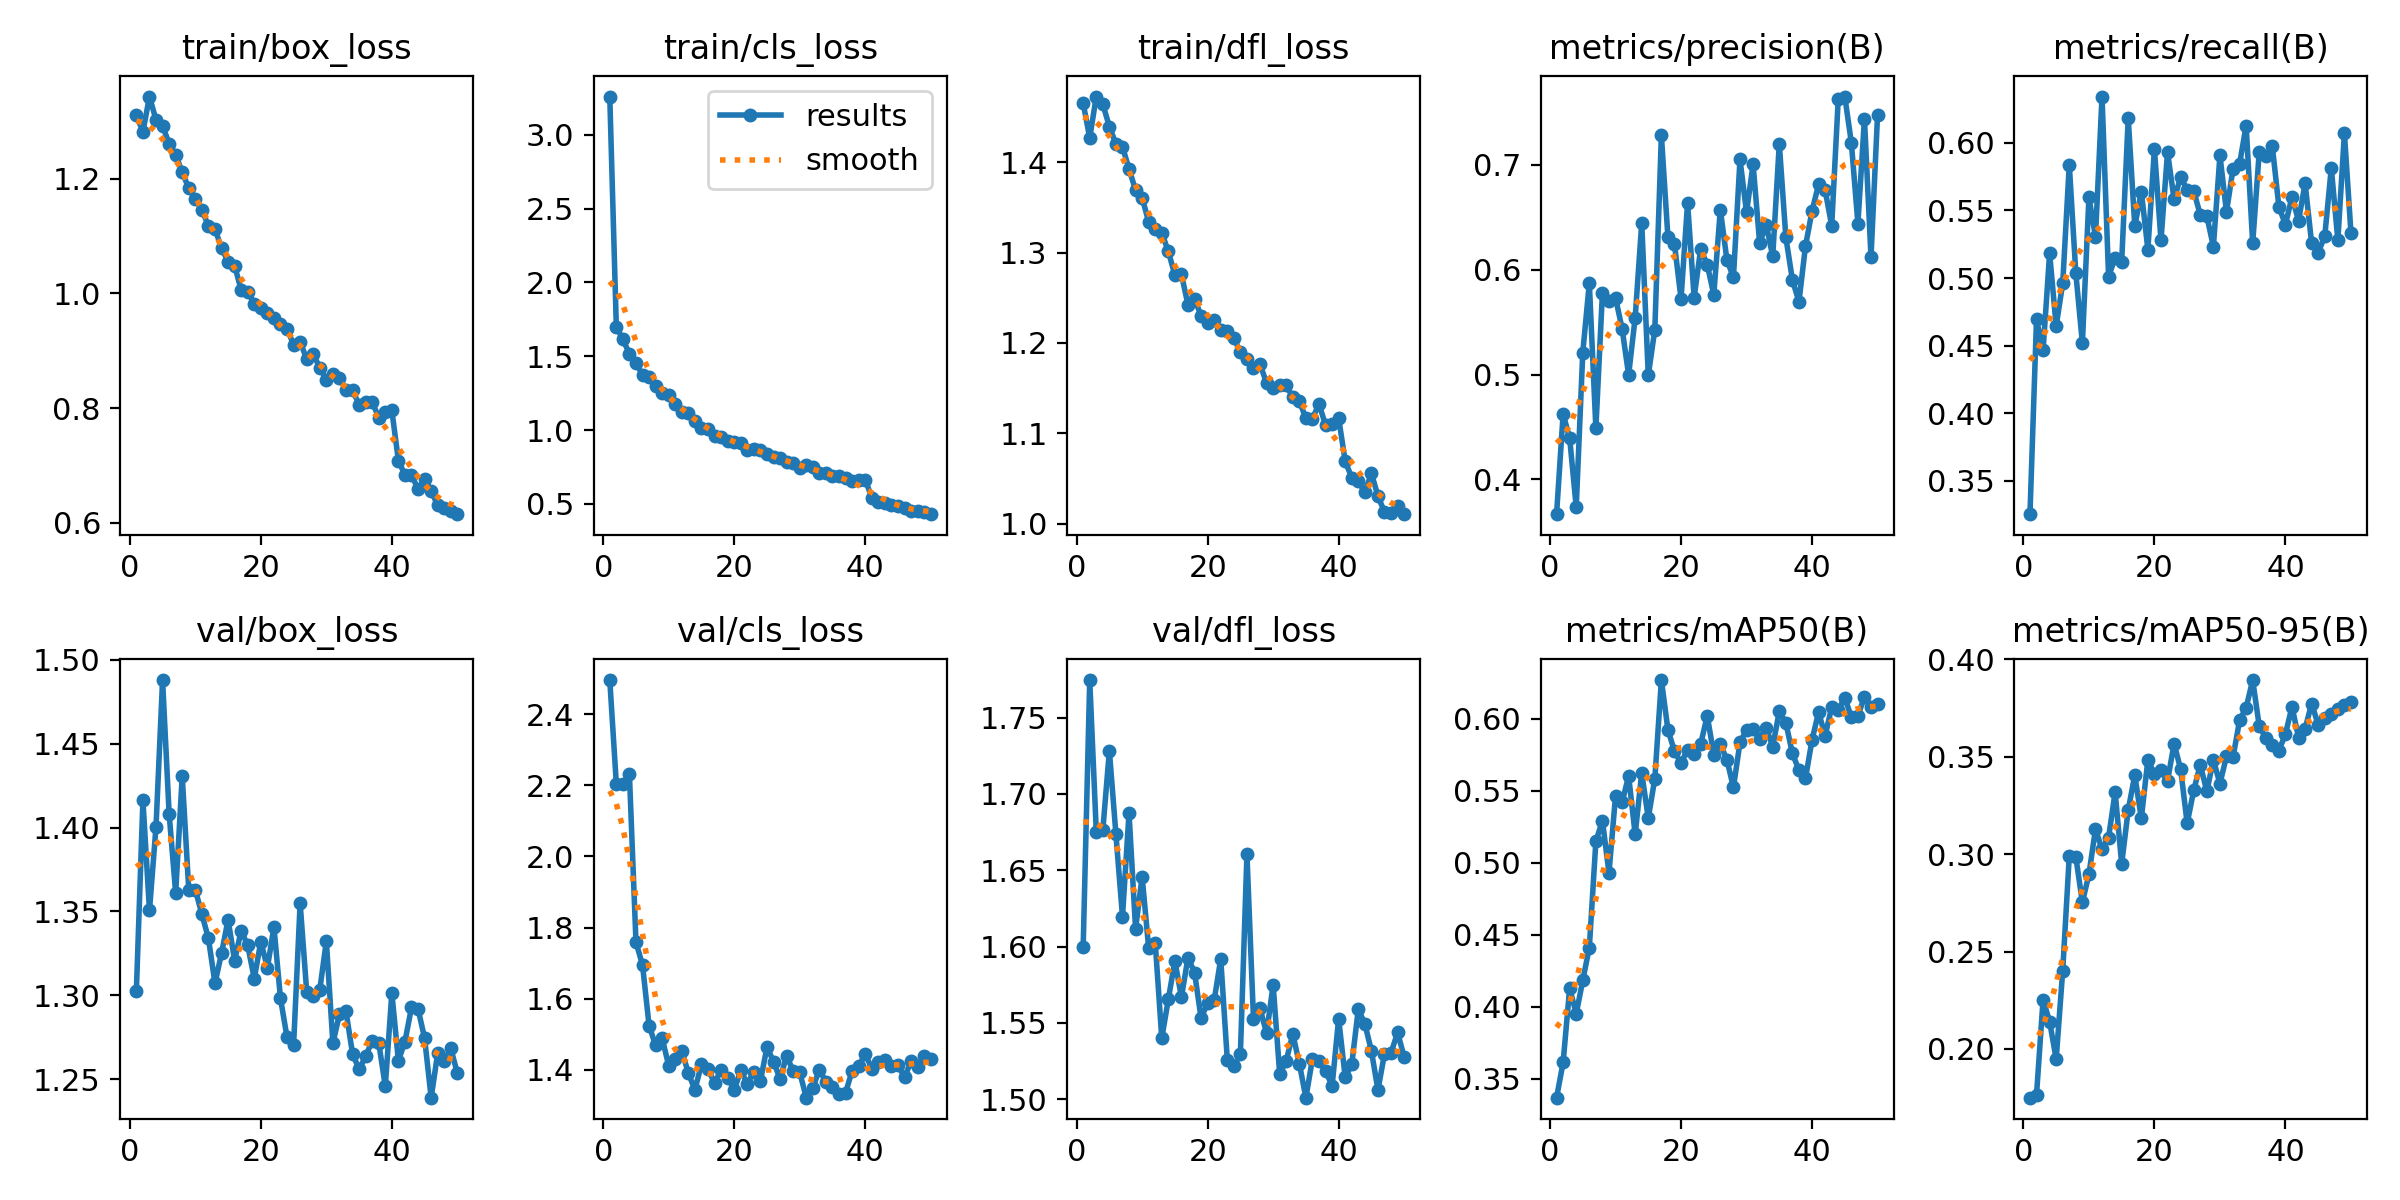

Values plotted in this chart, from the file beside it:
epoch, time, train/box_loss, train/cls_loss, train/dfl_loss, metrics/precision(B), metrics/recall(B), metrics/mAP50(B), metrics/mAP50-95(B), val/box_loss, val/cls_loss, val/dfl_loss, lr/pg0, lr/pg1, lr/pg2
1, 7.671, 1.31, 3.258, 1.465, 0.3669, 0.3253, 0.3368, 0.1749, 1.303, 2.496, 1.6, 0.000327, 0.000327, 0.000327
2, 12.69, 1.281, 1.7, 1.427, 0.4624, 0.4695, 0.3613, 0.1764, 1.416, 2.205, 1.775, 0.0006473, 0.0006473, 0.0006473
3, 17.52, 1.343, 1.613, 1.473, 0.4392, 0.4465, 0.4129, 0.2253, 1.351, 2.203, 1.675, 0.0009544, 0.0009544, 0.0009544
4, 22.23, 1.302, 1.517, 1.464, 0.3736, 0.5184, 0.3951, 0.214, 1.401, 2.231, 1.676, 0.0009406, 0.0009406, 0.0009406
5, 26.94, 1.292, 1.456, 1.439, 0.5211, 0.4645, 0.4183, 0.1947, 1.488, 1.759, 1.728, 0.0009208, 0.0009208, 0.0009208
6, 31.6, 1.261, 1.37, 1.42, 0.5873, 0.4962, 0.4411, 0.2402, 1.408, 1.694, 1.674, 0.000901, 0.000901, 0.000901
7, 36.36, 1.241, 1.358, 1.417, 0.4488, 0.5839, 0.5148, 0.299, 1.361, 1.524, 1.62, 0.0008812, 0.0008812, 0.0008812
8, 41.07, 1.211, 1.297, 1.392, 0.5779, 0.5036, 0.5292, 0.2985, 1.431, 1.468, 1.687, 0.0008614, 0.0008614, 0.0008614
9, 45.83, 1.183, 1.25, 1.369, 0.5702, 0.4519, 0.493, 0.2752, 1.363, 1.488, 1.612, 0.0008416, 0.0008416, 0.0008416
10, 50.86, 1.165, 1.238, 1.361, 0.5733, 0.5596, 0.5463, 0.2896, 1.363, 1.411, 1.646, 0.0008218, 0.0008218, 0.0008218
11, 56.28, 1.146, 1.174, 1.334, 0.544, 0.5306, 0.5419, 0.3129, 1.348, 1.431, 1.599, 0.000802, 0.000802, 0.000802
12, 62.41, 1.117, 1.119, 1.326, 0.4998, 0.6343, 0.5603, 0.3024, 1.334, 1.452, 1.603, 0.0007822, 0.0007822, 0.0007822
13, 68.13, 1.112, 1.113, 1.322, 0.5544, 0.5011, 0.5196, 0.3085, 1.307, 1.39, 1.54, 0.0007624, 0.0007624, 0.0007624
14, 73.61, 1.079, 1.061, 1.301, 0.6445, 0.5149, 0.5624, 0.3318, 1.325, 1.343, 1.565, 0.0007426, 0.0007426, 0.0007426
15, 79.14, 1.055, 1.011, 1.275, 0.4993, 0.5122, 0.531, 0.295, 1.345, 1.415, 1.591, 0.0007228, 0.0007228, 0.0007228
16, 84.95, 1.048, 1.005, 1.276, 0.543, 0.6184, 0.5585, 0.3227, 1.321, 1.4, 1.567, 0.000703, 0.000703, 0.000703
17, 90, 1.006, 0.9607, 1.242, 0.7283, 0.5384, 0.6269, 0.3405, 1.339, 1.363, 1.593, 0.0006832, 0.0006832, 0.0006832
18, 95.04, 1.003, 0.95, 1.249, 0.631, 0.5639, 0.5923, 0.3184, 1.33, 1.4, 1.583, 0.0006634, 0.0006634, 0.0006634
19, 100, 0.9817, 0.9289, 1.23, 0.6243, 0.5211, 0.5775, 0.3484, 1.31, 1.377, 1.553, 0.0006436, 0.0006436, 0.0006436
20, 105.1, 0.9748, 0.9183, 1.222, 0.5724, 0.5953, 0.5692, 0.3412, 1.332, 1.343, 1.563, 0.0006238, 0.0006238, 0.0006238
21, 110.1, 0.966, 0.9128, 1.226, 0.6639, 0.528, 0.5786, 0.3429, 1.316, 1.398, 1.565, 0.000604, 0.000604, 0.000604
22, 115, 0.9576, 0.8639, 1.214, 0.5735, 0.5931, 0.5758, 0.3376, 1.341, 1.36, 1.592, 0.0005842, 0.0005842, 0.0005842
23, 120, 0.9465, 0.8712, 1.213, 0.62, 0.5582, 0.5824, 0.3568, 1.298, 1.395, 1.526, 0.0005644, 0.0005644, 0.0005644
24, 125, 0.9383, 0.8644, 1.206, 0.6049, 0.5746, 0.6021, 0.3436, 1.275, 1.368, 1.522, 0.0005446, 0.0005446, 0.0005446
25, 130.1, 0.9106, 0.835, 1.19, 0.5763, 0.5655, 0.5751, 0.3158, 1.27, 1.464, 1.53, 0.0005248, 0.0005248, 0.0005248
26, 135.1, 0.9156, 0.8175, 1.182, 0.6574, 0.5645, 0.5824, 0.3328, 1.355, 1.423, 1.66, 0.000505, 0.000505, 0.000505
27, 140.1, 0.8855, 0.8083, 1.172, 0.6096, 0.5467, 0.5716, 0.3459, 1.302, 1.374, 1.553, 0.0004852, 0.0004852, 0.0004852
28, 145.1, 0.8936, 0.7831, 1.176, 0.5928, 0.5458, 0.5523, 0.3322, 1.3, 1.439, 1.559, 0.0004654, 0.0004654, 0.0004654
29, 150.2, 0.8707, 0.7749, 1.156, 0.7054, 0.5233, 0.5836, 0.3484, 1.303, 1.395, 1.543, 0.0004456, 0.0004456, 0.0004456
30, 155.2, 0.8495, 0.7439, 1.151, 0.6548, 0.5907, 0.5921, 0.3361, 1.332, 1.392, 1.575, 0.0004258, 0.0004258, 0.0004258
31, 160.2, 0.8599, 0.7629, 1.154, 0.7007, 0.549, 0.5928, 0.3503, 1.272, 1.321, 1.516, 0.000406, 0.000406, 0.000406
32, 165.3, 0.8533, 0.7474, 1.153, 0.6256, 0.5809, 0.5861, 0.3498, 1.289, 1.349, 1.525, 0.0003862, 0.0003862, 0.0003862
33, 170.3, 0.8317, 0.7114, 1.14, 0.643, 0.5845, 0.5938, 0.3687, 1.29, 1.4, 1.543, 0.0003664, 0.0003664, 0.0003664
34, 175.3, 0.8317, 0.7077, 1.136, 0.6128, 0.6128, 0.5806, 0.3752, 1.265, 1.366, 1.523, 0.0003466, 0.0003466, 0.0003466
35, 180.4, 0.806, 0.6877, 1.117, 0.7204, 0.5256, 0.6052, 0.3894, 1.256, 1.351, 1.501, 0.0003268, 0.0003268, 0.0003268
36, 185.4, 0.8107, 0.6867, 1.116, 0.631, 0.5935, 0.5972, 0.3657, 1.264, 1.331, 1.526, 0.000307, 0.000307, 0.000307
37, 190.5, 0.8107, 0.6766, 1.133, 0.5905, 0.5905, 0.576, 0.3597, 1.273, 1.335, 1.525, 0.0002872, 0.0002872, 0.0002872
38, 195.5, 0.7836, 0.6536, 1.109, 0.5695, 0.5974, 0.5644, 0.3559, 1.272, 1.397, 1.519, 0.0002674, 0.0002674, 0.0002674
39, 200.5, 0.7931, 0.66, 1.11, 0.6226, 0.5527, 0.5586, 0.3532, 1.246, 1.409, 1.509, 0.0002476, 0.0002476, 0.0002476
40, 205.4, 0.7959, 0.6641, 1.117, 0.6561, 0.5396, 0.5853, 0.3617, 1.301, 1.445, 1.553, 0.0002278, 0.0002278, 0.0002278
41, 228.9, 0.7087, 0.5426, 1.069, 0.6815, 0.5601, 0.6046, 0.3757, 1.261, 1.403, 1.514, 0.000208, 0.000208, 0.000208
42, 233.9, 0.6833, 0.5105, 1.051, 0.676, 0.5424, 0.5883, 0.3598, 1.272, 1.421, 1.523, 0.0001882, 0.0001882, 0.0001882
43, 238.9, 0.6842, 0.5037, 1.048, 0.642, 0.5701, 0.6081, 0.3643, 1.293, 1.427, 1.559, 0.0001684, 0.0001684, 0.0001684
44, 243.8, 0.6585, 0.4891, 1.035, 0.7629, 0.5256, 0.606, 0.3773, 1.292, 1.41, 1.549, 0.0001486, 0.0001486, 0.0001486
45, 248.5, 0.6762, 0.4861, 1.056, 0.7652, 0.5188, 0.6146, 0.3664, 1.275, 1.413, 1.532, 0.0001288, 0.0001288, 0.0001288
46, 253.2, 0.6555, 0.4694, 1.031, 0.7213, 0.5309, 0.6012, 0.3698, 1.239, 1.379, 1.506, 0.000109, 0.000109, 0.000109
47, 257.8, 0.6308, 0.4529, 1.013, 0.6441, 0.5814, 0.6021, 0.3717, 1.266, 1.424, 1.53, 8.92e-05, 8.92e-05, 8.92e-05
48, 262.4, 0.6252, 0.4483, 1.012, 0.7442, 0.528, 0.6151, 0.3744, 1.261, 1.409, 1.53, 6.94e-05, 6.94e-05, 6.94e-05
49, 267, 0.62, 0.4414, 1.019, 0.6119, 0.6071, 0.6083, 0.3768, 1.268, 1.439, 1.544, 4.96e-05, 4.96e-05, 4.96e-05
50, 271.7, 0.6153, 0.43, 1.011, 0.7477, 0.5334, 0.6101, 0.3783, 1.254, 1.43, 1.528, 2.98e-05, 2.98e-05, 2.98e-05
